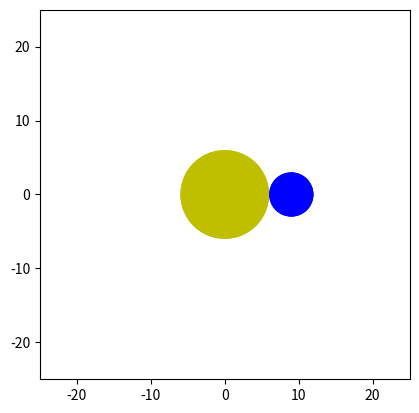

Write Python code to recreate this figure.
import numpy as np
from matplotlib import pyplot as plt
from matplotlib import animation

fig = plt.figure()
ax = fig.add_subplot(111, aspect='equal', autoscale_on=False,
                     xlim=(-25, 25), ylim=(-25, 25))
# ax.grid()

angular_vel = 1
dtheta = angular_vel / 30.0
RAD_1 = 6
RAD_2 = 3
CENTER = (0, 0)
circ2 = 2 * np.pi * RAD_2

class Circles:
    def __init__(self):
        self.theta1 = 0
        self.theta2 = 0
        self.center = CENTER

    def update(self):
        theta1 = self.theta1
        new_theta1 = theta1 + dtheta
        self.theta1 = new_theta1

        arc1 = RAD_1 * theta1
        theta2 = (arc1 / circ2) * 2 * np.pi + theta1
        self.theta2 = theta2

    def circle2_center(self):
        theta1 = self.theta1
        #center of circle1
        x0, y0 = CENTER

        x = x0 + (RAD_1 + RAD_2)*np.cos(theta1)
        y = y0 + (RAD_1 + RAD_2)*np.sin(theta1)

        return (x, y)

    def track(self):
        # center of circle2
        x0, y0 = self.circle2_center()
        theta2 = self.theta2

        x = x0 - RAD_2 * np.cos(theta2)
        y = y0 - RAD_2 * np.sin(theta2)

        return (x, y)

circle_obj = Circles()

x0, y0 = CENTER
circle1 = plt.Circle(CENTER, RAD_1, fc='y')
circle2 = plt.Circle((x0 + RAD_1 + RAD_2, y0), RAD_2, fc='b')
mark, = ax.plot([], [], 'go-')
track, = ax.plot([], [], 'g', lw=1)
trackx, tracky = [], []

def init():
    ax.add_patch(circle1)
    ax.add_patch(circle2)
    return circle1, circle2,track,mark,

def animate(i):
    global circle_obj
    circle_obj.update()
    x0, y0 = circle_obj.circle2_center()
    circle2.center = (x0, y0)


    x, y = circle_obj.track()
    trackx.append(x)
    tracky.append(y)
    track.set_data(trackx, tracky)
    mark.set_data([x0, x], [y0, y])

    return circle1, circle2,mark,track,


anim = animation.FuncAnimation(fig, animate, 
                               init_func=init, 
                               frames=360, 
                               interval=20,
                               blit=True)

plt.show()
